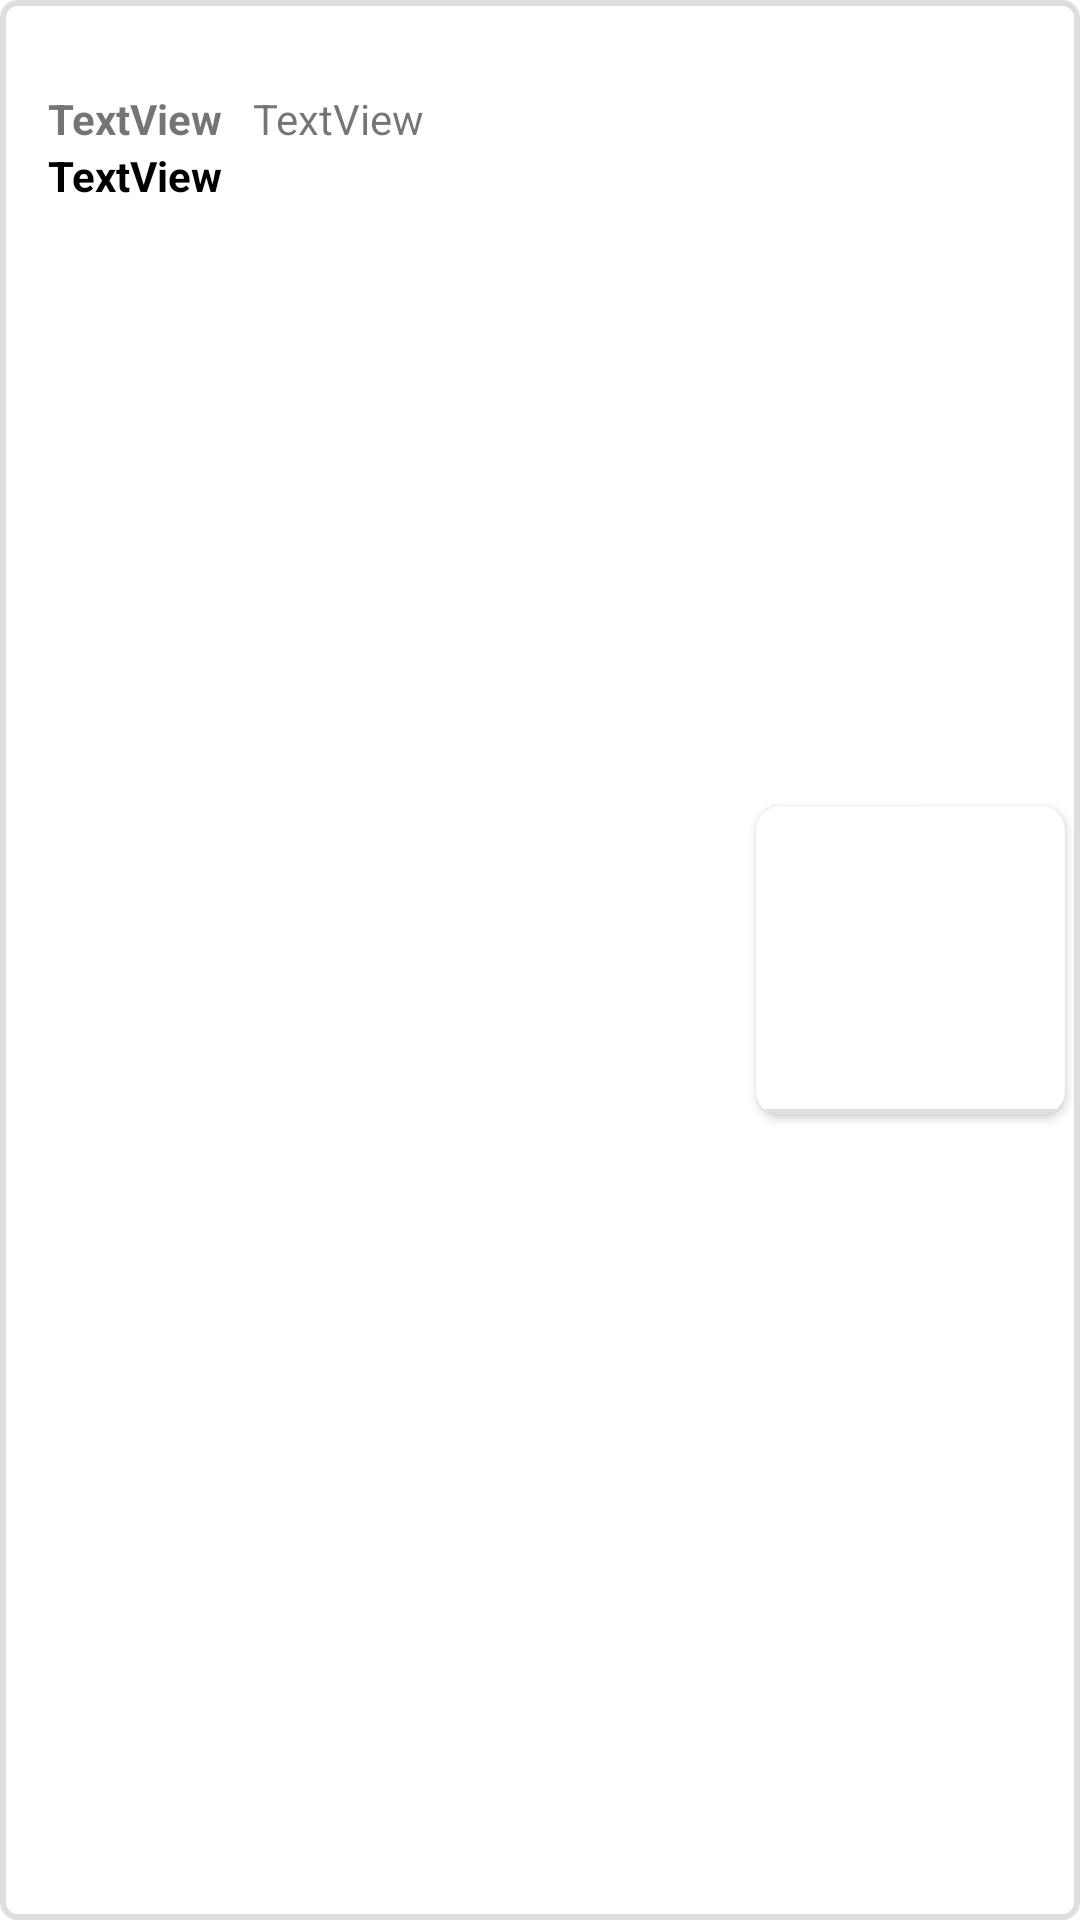

Produce the Android XML layout that renders to this screen, including the resource entries it uses.
<!-- AndroidManifest.xml: application theme SplashTheme -->
<!-- res/layout/newsitem.xml -->
<?xml version="1.0" encoding="utf-8"?>
<androidx.constraintlayout.widget.ConstraintLayout xmlns:android="http://schemas.android.com/apk/res/android"
    xmlns:app="http://schemas.android.com/apk/res-auto"
    xmlns:tools="http://schemas.android.com/tools"
    android:id="@+id/rootView"
    android:layout_width="match_parent"
    android:layout_height="125dp"
    android:background="@drawable/news_shape"
    android:clickable="true"
    android:focusable="true">


    <TextView
        android:id="@+id/source"
        android:layout_width="wrap_content"
        android:layout_height="wrap_content"
        android:layout_alignParentStart="true"
        android:layout_marginStart="16dp"
        android:layout_marginTop="30dp"
        android:text="TextView"
        android:textStyle="bold"
        app:layout_constraintStart_toStartOf="parent"
        app:layout_constraintTop_toTopOf="parent" />

    <TextView
        android:id="@+id/headline"
        android:layout_width="240dp"
        android:layout_height="wrap_content"
        android:layout_marginStart="16dp"
        android:layout_marginBottom="10dp"
        android:text="TextView"
        android:textColor="@color/black"
        android:textStyle="bold"
        app:layout_constraintBottom_toBottomOf="parent"
        app:layout_constraintStart_toStartOf="parent"
        app:layout_constraintTop_toBottomOf="@+id/source"
        app:layout_constraintVertical_bias="0.0" />

    <androidx.cardview.widget.CardView

        android:layout_width="103dp"
        android:layout_height="103dp"
        android:layout_margin="5dp"
        android:layout_marginTop="10dp"
        android:layout_marginEnd="20dp"
        android:layout_marginBottom="10dp"
        android:elevation="10dp"
        app:cardCornerRadius="8dp"
        app:layout_constraintBottom_toBottomOf="parent"
        app:layout_constraintEnd_toEndOf="parent"
        app:layout_constraintTop_toTopOf="parent">

        <ImageView
            android:id="@+id/newsimg"
            android:layout_width="match_parent"
            android:layout_height="match_parent"
            android:scaleType="centerCrop"
            app:srcCompat="@drawable/border" />
    </androidx.cardview.widget.CardView>

    <TextView
        android:id="@+id/timediff"
        android:layout_width="wrap_content"
        android:layout_height="wrap_content"
        android:layout_marginStart="10dp"
        android:layout_marginTop="30dp"
        android:text="TextView"
        app:layout_constraintStart_toEndOf="@+id/source"
        app:layout_constraintTop_toTopOf="parent" />

</androidx.constraintlayout.widget.ConstraintLayout>
<!-- resources referenced by this layout -->
<resources>
  <color name="black">#FF000000</color>
  <!-- drawable border (drawable) -->
  <?xml version="1.0" encoding="utf-8"?>
  <layer-list xmlns:android="http://schemas.android.com/apk/res/android">
      <item>
          <shape android:shape="rectangle">
              <stroke
                  android:width="2dp"
                  android:color="@color/header" />
              <solid android:color="@color/white" />
          </shape>
      </item>
      <item android:bottom="2dp" >
          <shape android:shape="rectangle">
              <stroke android:width="2dp" android:color="@color/white" />
          </shape>
      </item>
  </layer-list>
  <!-- drawable news_shape (drawable) -->
  <?xml version="1.0" encoding="utf-8"?>
  <shape xmlns:android="http://schemas.android.com/apk/res/android">
      <solid
          android:color="@color/white"/>
      <corners
          android:radius="5dp" />
      <stroke
          android:width="2dp"
          android:color="@color/header" />
  </shape>
  <style name="SplashTheme" parent="Theme.MyApp">
          <item name="android:windowBackground">@drawable/launch_screen</item>
      </style>
  <color name="header">#DDDEE0</color>
  <color name="white">#FFFFFFFF</color>
  <style name="Theme.MyApp" parent="Theme.MaterialComponents.Light.NoActionBar">
          
          <item name="colorPrimary">@color/white</item>
          <item name="colorPrimaryVariant">@color/purple_700</item>
          <item name="colorOnPrimary">@color/white</item>
          
          <item name="colorSecondary">@color/teal_200</item>
          <item name="colorSecondaryVariant">@color/teal_700</item>
          <item name="colorOnSecondary">@color/black</item>
          
          <item name="android:statusBarColor" tools:targetApi="l">?attr/colorPrimaryVariant</item>
          
      </style>
  <!-- drawable launch_screen (drawable) -->
  <?xml version="1.0" encoding="utf-8"?>
  <layer-list xmlns:android="http://schemas.android.com/apk/res/android">
  
      <item android:drawable="@color/white" />
  
      <item>
          <bitmap
              android:src="@mipmap/ic_splash_foreground"
              android:gravity="center"
              />
      </item>
  
  </layer-list>
  <color name="purple_700">#FF3700B3</color>
  <color name="teal_200">#FF03DAC5</color>
  <color name="teal_700">#FF018786</color>
</resources>
